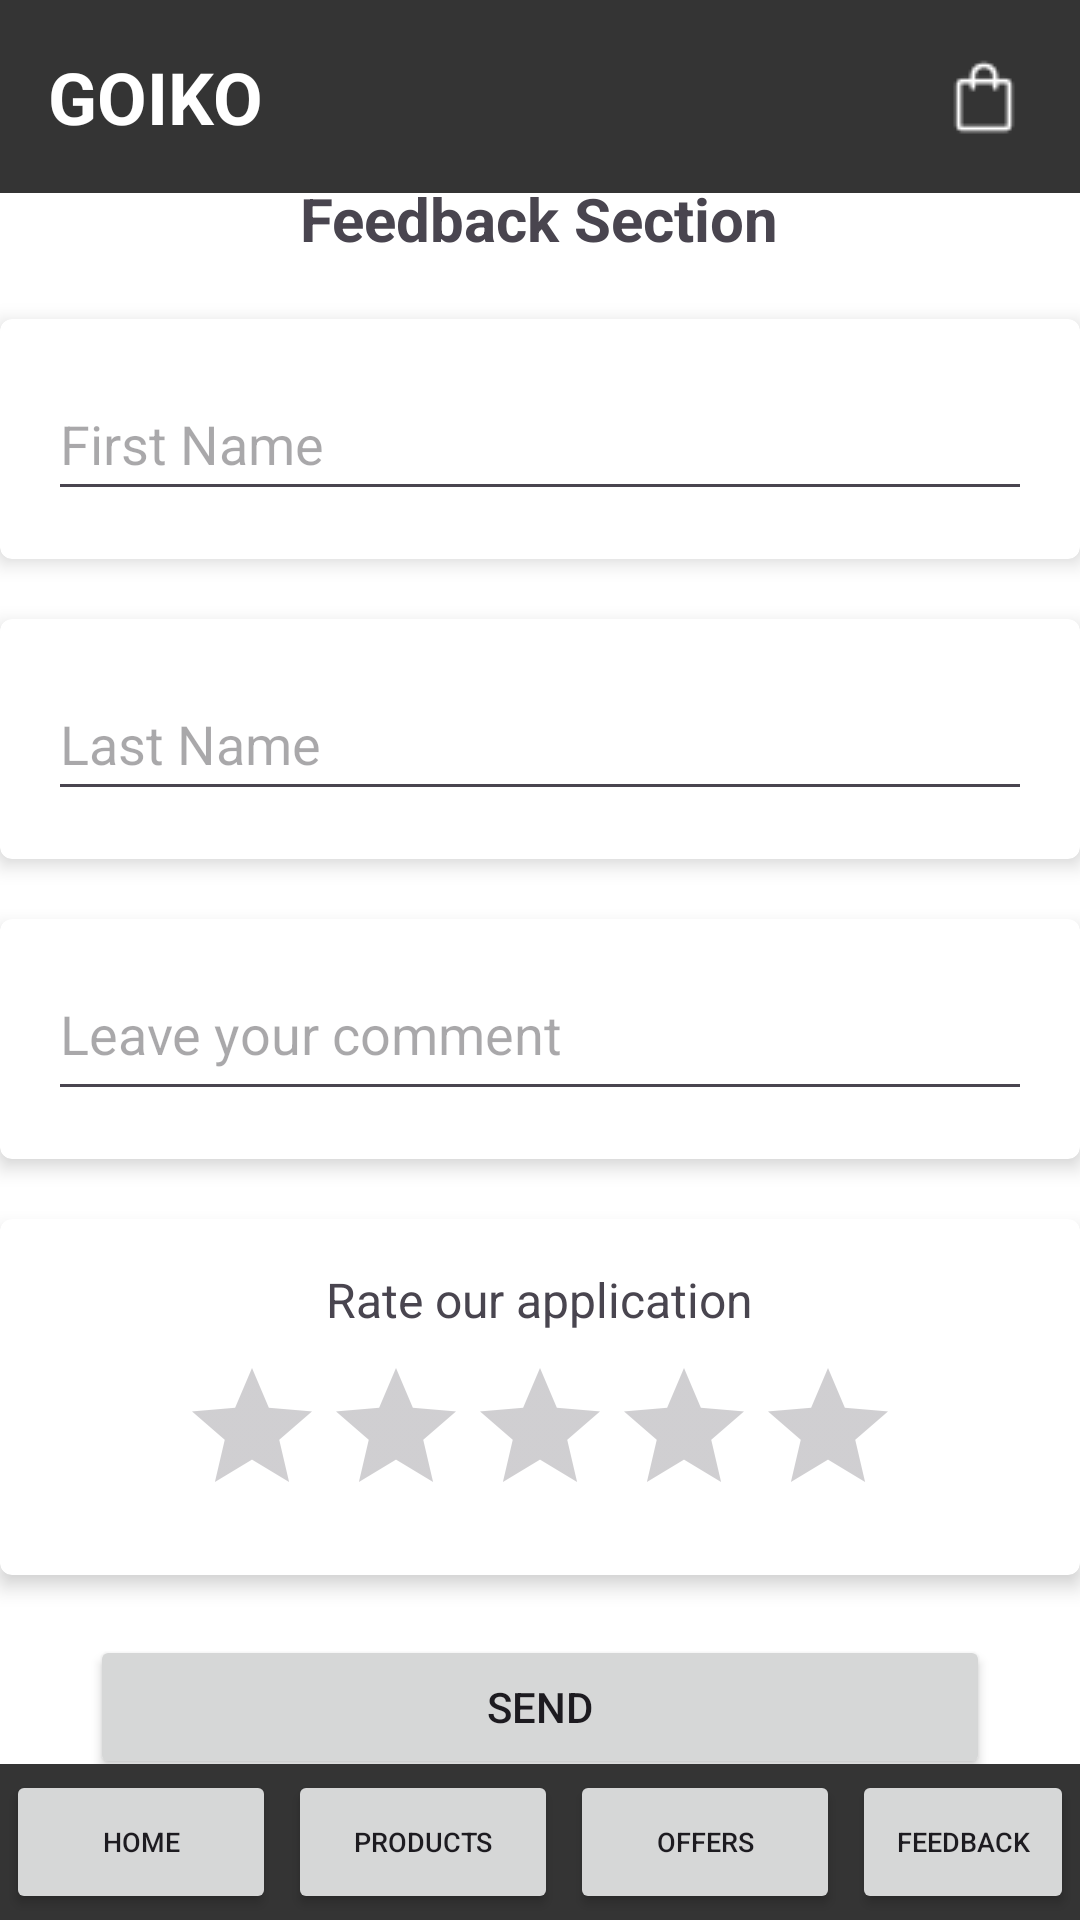

Reconstruct the res/layout file that produces this screen, plus the resources it refers to.
<!-- AndroidManifest.xml: application theme Theme.Goiko -->
<!-- res/layout/feedback.xml -->
<?xml version="1.0" encoding="utf-8"?>
<androidx.constraintlayout.widget.ConstraintLayout xmlns:android="http://schemas.android.com/apk/res/android"
    xmlns:app="http://schemas.android.com/apk/res-auto"
    xmlns:tools="http://schemas.android.com/tools"
    android:id="@+id/main"
    android:layout_width="match_parent"
    android:layout_height="match_parent"
    tools:context=".FeedbackController">

    
    <LinearLayout
        android:id="@+id/header"
        android:layout_width="match_parent"
        android:layout_height="wrap_content"
        android:background="#343434"
        android:gravity="center"
        app:layout_constraintTop_toTopOf="parent">

        <TextView
            android:id="@+id/title"
            android:layout_width="wrap_content"
            android:layout_height="wrap_content"
            android:text="GOIKO"
            android:textColor="#ffffff"
            android:textSize="24sp"
            android:textStyle="bold"
            android:padding="16dp" />

        <View
            android:layout_width="0dp"
            android:layout_height="0dp"
            android:layout_weight="1" />

        <ImageButton
            android:id="@+id/cart"
            android:layout_width="wrap_content"
            android:layout_height="match_parent"
            android:background="?attr/selectableItemBackgroundBorderless"
            android:padding="16dp"
            android:src="@drawable/market"
            android:contentDescription="Cart"/>

    </LinearLayout>

    
    <LinearLayout
        android:id="@+id/container"
        android:layout_width="match_parent"
        android:layout_height="0dp"
        android:background="#FFFFFF"
        android:orientation="vertical"
        app:layout_constraintTop_toBottomOf="@id/header"
        app:layout_constraintBottom_toTopOf="@id/menu"
        app:layout_constraintVertical_bias="0.5"
        android:gravity="center">

        
        <TextView
            android:layout_width="wrap_content"
            android:layout_height="wrap_content"
            android:text="Feedback Section"
            android:textSize="20sp"
            android:textStyle="bold"
            android:layout_gravity="center_horizontal"
            android:layout_marginBottom="20dp" />

        
        <androidx.cardview.widget.CardView
            android:layout_width="match_parent"
            android:layout_height="wrap_content"
            android:layout_marginBottom="20dp"
            app:cardCornerRadius="4dp"
            app:cardElevation="4dp">

            <LinearLayout
                android:layout_width="match_parent"
                android:layout_height="wrap_content"
                android:orientation="vertical"
                android:padding="16dp">

                <EditText
                    android:id="@+id/etFirstName"
                    android:layout_width="match_parent"
                    android:hint="First Name"
                    android:layout_height="48dp"/>

            </LinearLayout>
        </androidx.cardview.widget.CardView>

        
        <androidx.cardview.widget.CardView
            android:layout_width="match_parent"
            android:layout_height="wrap_content"
            android:layout_marginBottom="20dp"
            app:cardCornerRadius="4dp"
            app:cardElevation="4dp">

            <LinearLayout
                android:layout_width="match_parent"
                android:layout_height="wrap_content"
                android:orientation="vertical"
                android:padding="16dp">

                <EditText
                    android:id="@+id/etLastName"
                    android:layout_width="match_parent"
                    android:layout_height="48dp"
                    android:hint="Last Name" />

            </LinearLayout>
        </androidx.cardview.widget.CardView>

        
        <androidx.cardview.widget.CardView
            android:layout_width="match_parent"
            android:layout_height="wrap_content"
            android:layout_marginBottom="20dp"
            app:cardCornerRadius="4dp"
            app:cardElevation="4dp">

            <LinearLayout
                android:layout_width="match_parent"
                android:layout_height="wrap_content"
                android:orientation="vertical"
                android:padding="16dp">

                <EditText
                    android:id="@+id/etComment"
                    android:layout_width="match_parent"
                    android:layout_height="48dp"
                    android:hint="Leave your comment"
                    android:gravity="top"
                    android:inputType="textMultiLine" />

            </LinearLayout>
        </androidx.cardview.widget.CardView>

        
        <androidx.cardview.widget.CardView
            android:layout_width="match_parent"
            android:layout_height="wrap_content"
            android:layout_marginBottom="20dp"
            app:cardCornerRadius="4dp"
            app:cardElevation="4dp">

            <LinearLayout
                android:layout_width="match_parent"
                android:layout_height="wrap_content"
                android:orientation="vertical"
                android:padding="16dp"
                android:gravity="center_horizontal">

                <TextView
                    android:layout_width="wrap_content"
                    android:layout_height="wrap_content"
                    android:text="Rate our application"
                    android:textSize="16sp"
                    android:layout_marginBottom="8dp" />

                <RatingBar
                    android:id="@+id/ratingBar"
                    android:layout_width="wrap_content"
                    android:layout_height="wrap_content"
                    android:numStars="5"
                    android:stepSize="1.0" />

            </LinearLayout>
        </androidx.cardview.widget.CardView>

        
        <Button
            android:id="@+id/btnSubmit"
            android:layout_width="300dp"
            android:layout_height="48dp"
            android:text="Send"
            android:layout_gravity="center_horizontal" />

    </LinearLayout>

    
    <LinearLayout
        android:id="@+id/menu"
        android:layout_width="match_parent"
        android:layout_height="wrap_content"
        android:background="#343434"
        android:gravity="center"
        android:orientation="horizontal"
        app:layout_constraintBottom_toBottomOf="parent">

        
        <Button
            android:id="@+id/home"
            android:layout_width="wrap_content"
            android:layout_height="wrap_content"
            android:layout_margin="2dp"
            android:width="90dp"
            android:textSize="9sp"
            android:text="Home" />

        
        <Button
            android:id="@+id/products"
            android:layout_width="wrap_content"
            android:layout_height="wrap_content"
            android:text="Products"
            android:textSize="9sp"
            android:width="90dp"
            android:layout_margin="2dp" />

        
        <Button
            android:id="@+id/offers"
            android:layout_width="wrap_content"
            android:layout_height="wrap_content"
            android:text="Offers"
            android:textSize="9sp"
            android:width="90dp"
            android:layout_margin="2dp" />

        
        <Button
            android:id="@+id/feedback"
            android:layout_width="wrap_content"
            android:layout_height="wrap_content"
            android:layout_margin="2dp"
            android:width="90dp"
            android:textSize="9sp"
            android:text="Feedback" />


    </LinearLayout>



</androidx.constraintlayout.widget.ConstraintLayout>
<!-- resources referenced by this layout -->
<resources>
  <!-- drawable market: png bitmap (drawable, 475 bytes) -->
  <style name="Theme.Goiko" parent="Base.Theme.Goiko" />
  <style name="Base.Theme.Goiko" parent="Theme.Material3.DayNight.NoActionBar">
          
          
      </style>
</resources>
